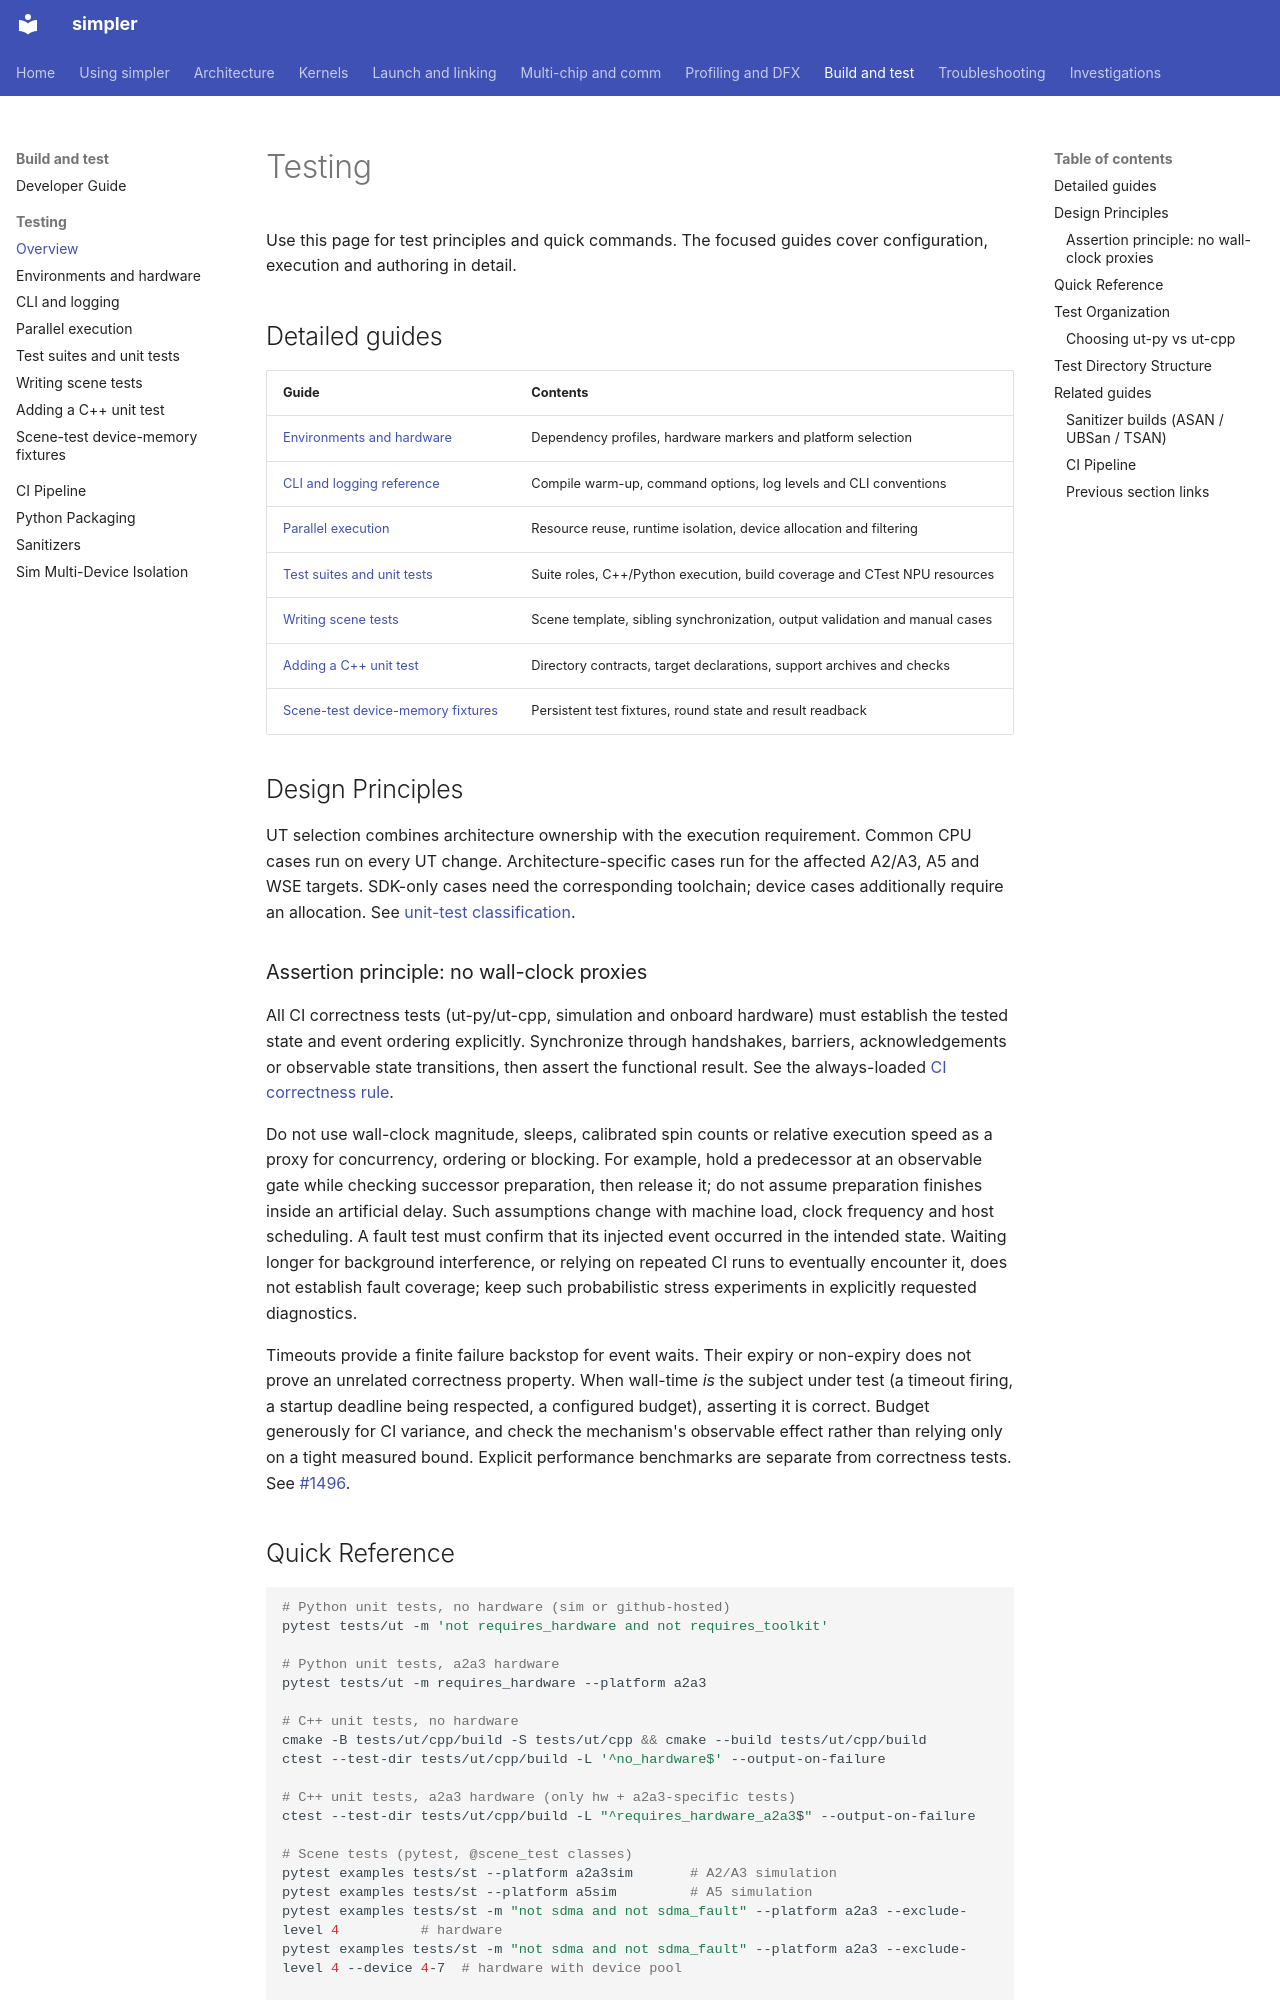

repository: hw-native-sys/simpler · page: testing/index.html · generator: mkdocs

# Testing

Use this page for test principles and quick commands. The focused guides cover
configuration, execution and authoring in detail.

## Detailed guides

| Guide | Contents |
| ----- | -------- |
| [Environments and hardware](testing/environments.md) | Dependency profiles, hardware markers and platform selection |
| [CLI and logging reference](testing/cli.md) | Compile warm-up, command options, log levels and CLI conventions |
| [Parallel execution](testing/parallel-execution.md) | Resource reuse, runtime isolation, device allocation and filtering |
| [Test suites and unit tests](testing/unit-tests.md) | Suite roles, C++/Python execution, build coverage and CTest NPU resources |
| [Writing scene tests](testing/writing-tests.md) | Scene template, sibling synchronization, output validation and manual cases |
| [Adding a C++ unit test](testing/adding-a-cpp-unit-test.md) | Directory contracts, target declarations, support archives and checks |
| [Scene-test device-memory fixtures](testing/child-memory.md) | Persistent test fixtures, round state and result readback |

## Design Principles

UT selection combines architecture ownership with the execution requirement.
Common CPU cases run on every UT change. Architecture-specific cases run for
the affected A2/A3, A5 and WSE targets. SDK-only cases need the corresponding
toolchain; device cases additionally require an allocation. See
[unit-test classification](testing/environments.md#unit-tests).

### Assertion principle: no wall-clock proxies

All CI correctness tests (ut-py/ut-cpp, simulation and onboard hardware) must
establish the tested state and event ordering explicitly. Synchronize through
handshakes, barriers, acknowledgements or observable state transitions, then
assert the functional result. See the always-loaded
[CI correctness rule](../.claude/rules/discipline.md#7-ci-correctness-tests-use-explicit-events).

Do not use wall-clock magnitude, sleeps, calibrated spin counts or relative
execution speed as a proxy for concurrency, ordering or blocking. For example,
hold a predecessor at an observable gate while checking successor preparation,
then release it; do not assume preparation finishes inside an artificial delay.
Such assumptions change with machine load, clock frequency and host scheduling.
A fault test must confirm that its injected event occurred in the intended
state. Waiting longer for background interference, or relying on repeated CI
runs to eventually encounter it, does not establish fault coverage; keep such
probabilistic stress experiments in explicitly requested diagnostics.

Timeouts provide a finite failure backstop for event waits. Their expiry or
non-expiry does not prove an unrelated correctness property. When wall-time
*is* the subject under test (a timeout firing, a startup deadline being
respected, a configured budget), asserting it is correct. Budget generously for
CI variance, and check the mechanism's observable effect rather than relying
only on a tight measured bound. Explicit performance benchmarks are separate
from correctness tests. See [#1496](https://github.com/hw-native-sys/simpler/issues/1496).
